Run: headless pygame with SDL's dummy video driver; simulated clock (each Clock.tick advances the game by its frame time, no real sleeping); random seed 0; keys injected as events and as key.get_pressed() state; mouse plan: one left click at the window centre at the start of phase 2, then a move to the lower-right quarter at the start of phase 3.
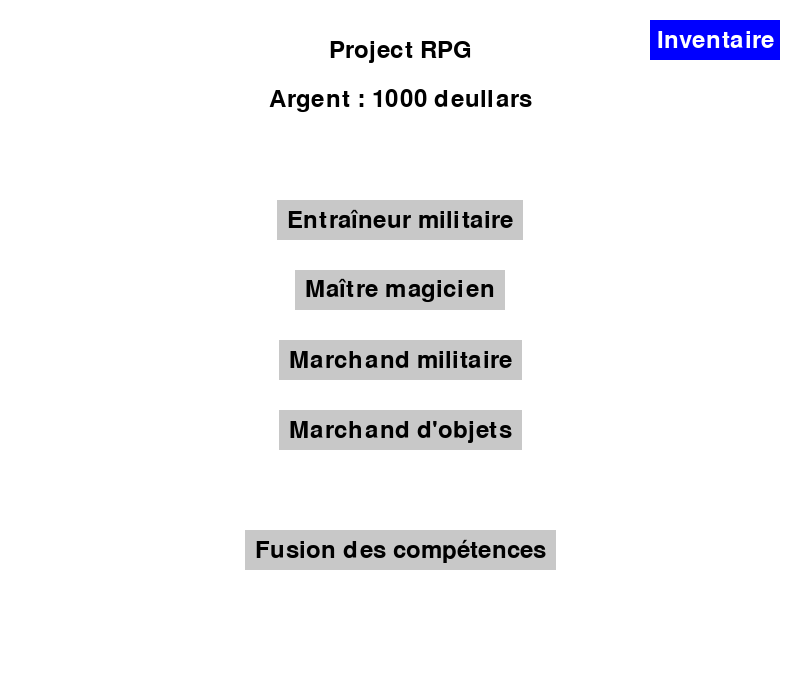
Frame 1 of 4 · flips 1–60 · no input
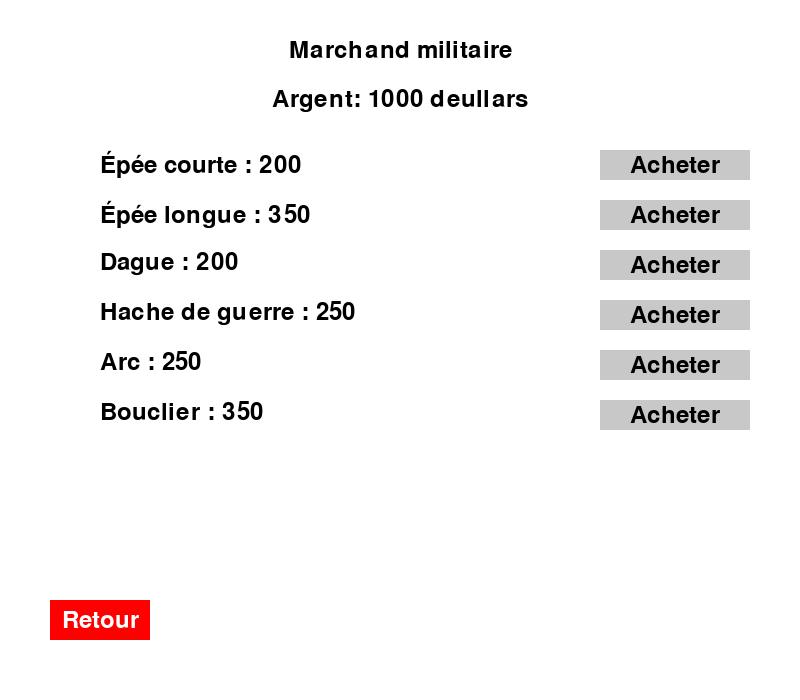
Frame 2 of 4 · flips 61–180 · clicked the window centre · tapped SPACE, RETURN · held RIGHT (→), D
Frame 3 of 4 · flips 181–300 · moved the mouse to the lower-right quarter · held DOWN (↓), S · screen unchanged from frame 2, image omitted
Frame 4 of 4 · flips 301–420 · held LEFT (←), A, UP (↑), W · screen unchanged from frame 3, image omitted

The pygame program that drew these frames:

import pygame
import sys

# Initialize pygame
pygame.init()

# Screen dimensions
SCREEN_WIDTH, SCREEN_HEIGHT = 800, 700
screen = pygame.display.set_mode((SCREEN_WIDTH, SCREEN_HEIGHT))
pygame.display.set_caption("Project RPG")

# Colors
WHITE = (255, 255, 255)
BLACK = (0, 0, 0)
GRAY = (200, 200, 200)
RED = (255, 0, 0)
GREEN = (0, 255, 0)
BLUE = (0, 0, 255)

# Fonts
FONT = pygame.font.Font(None, 36)

# Game variables
money = 1000
purchased_items = []
fusion_results = []
selected_items = []

fusion_recipes = {
    frozenset(["Coup simple", "Épée courte"]): "Coup d'estoc a l'épée",
    frozenset(["Coup simple", "Épée longue"]): "Coup droit a l'épée",
    frozenset(["Coup simple", "Dague"]): "Frappe de dague",
    frozenset(["Coup simple", "Hache de guerre"]): "Frappe simple de hache",
    frozenset(["Coup simple", "Arc"]): "Tir simple",
    frozenset(["Coup simple", "Bouclier"]): "Coup de bouclier",
    frozenset(["Coup puissant", "Épée courte"]): "Coup lourd à l'épée",
    frozenset(["Coup puissant", "Épée longue"]): "Frappe lourde à l'épée",
    frozenset(["Coup puissant", "Dague"]): "Frappe reversé de dague",
    frozenset(["Coup puissant", "Hache de guerre"]): "Abattage de hache",
    frozenset(["Coup puissant", "Arc"]): "Tir violent",
    frozenset(["Coup puissant", "Bouclier"]): "Charge de bouclier",
    frozenset(["Parade", "Épée courte"]): "Parade simple d'épée",
    frozenset(["Parade", "Épée longue"]): "Parade lourde d'épée",
    frozenset(["Parade", "Dague"]): "Blocage à la dague",
    frozenset(["Parade", "Hache de guerre"]): "Blocage avec la hache",
    frozenset(["Parade", "Arc"]): "Blocage avec l'arc",
    frozenset(["Parade", "Bouclier"]): "Blocage au bouclier",
    frozenset(["Coup simple", "Magie élémentaire Feu"]): "Boule de feu simple",
    frozenset(["Coup simple", "Magie élémentaire Air"]): "Bourrasque d'air",
    frozenset(["Coup simple", "Magie élémentaire Eau"]): "Rafale d'eau",
    frozenset(["Coup simple", "Magie élémentaire Terre"]): "Jet de pierres",
    frozenset(["Coup simple", "Magie d'illusion"]): "Créer une illusion simple",
    frozenset(["Coup simple", "Magie psychique"]): "Décharge mentale",
}

itemshop_items = ["Potion de soin", "Potion de poison", "Bombe légère", "Bombe lourde", "Bombe fumigène", "Filet"]

def draw_text(text, color, x, y, center=False):
    rendered_text = FONT.render(text, True, color)
    rect = rendered_text.get_rect()
    if center:
        rect.center = (x, y)
    else:
        rect.topleft = (x, y)
    screen.blit(rendered_text, rect)

def fusion_window():
    global purchased_items, selected_items
    running = True

    while running:
        screen.fill(WHITE)
        draw_text("Fusion des compétences", BLACK, SCREEN_WIDTH // 2, 50, center=True)

        y_offset = 150
        item_buttons = []
        for idx, item in enumerate(purchased_items):
            button_rect = pygame.Rect(100, y_offset + idx * 50, 200, 40)
            pygame.draw.rect(screen, GRAY, button_rect)
            draw_text(item, BLACK, button_rect.centerx, button_rect.centery, center=True)
            item_buttons.append((button_rect, item))

        # Selected items display
        draw_text("Éléments sélectionnés:", BLACK, 400, 150)
        for idx, item in enumerate(selected_items):
            draw_text(item, BLACK, 400, 200 + idx * 40)

        # Back button
        back_button_rect = pygame.Rect(50, SCREEN_HEIGHT - 100, 100, 40)
        pygame.draw.rect(screen, RED, back_button_rect)
        draw_text("Retour", WHITE, 100, SCREEN_HEIGHT - 80, center=True)

        pygame.display.flip()

        for event in pygame.event.get():
            if event.type == pygame.QUIT:
                pygame.quit()
                sys.exit()
            elif event.type == pygame.MOUSEBUTTONDOWN and event.button == 1:
                x, y = event.pos
                if back_button_rect.collidepoint(x, y):
                    running = False
                for button_rect, item in item_buttons:
                    if button_rect.collidepoint(x, y):
                        if item in selected_items:
                            selected_items.remove(item)
                        else:
                            selected_items.append(item)

def inventory_window():
    global purchased_items
    running = True

    while running:
        screen.fill(WHITE)
        draw_text("Inventaire", BLACK, SCREEN_WIDTH // 2, 50, center=True)

        y_offset = 150
        if purchased_items:
            for idx, item in enumerate(purchased_items):
                draw_text(item, BLACK, 100, y_offset + idx * 40)
        else:
            draw_text("Aucun objet acheté.", BLACK, SCREEN_WIDTH // 2, SCREEN_HEIGHT // 2, center=True)

        back_button_rect = pygame.Rect(50, SCREEN_HEIGHT - 100, 100, 40)
        pygame.draw.rect(screen, RED, back_button_rect)
        draw_text("Retour", WHITE, 100, SCREEN_HEIGHT - 80, center=True)

        pygame.display.flip()

        for event in pygame.event.get():
            if event.type == pygame.QUIT:
                pygame.quit()
                sys.exit()
            elif event.type == pygame.MOUSEBUTTONDOWN and event.button == 1:
                x, y = event.pos
                if back_button_rect.collidepoint(x, y):
                    running = False

def shop_window(title, items):
    global money, purchased_items
    running = True

    while running:
        screen.fill(WHITE)
        draw_text(title, BLACK, SCREEN_WIDTH // 2, 50, center=True)
        draw_text(f"Argent: {money} deullars", BLACK, SCREEN_WIDTH // 2, 100, center=True)

        y_offset = 150
        buttons = []
        for idx, (item_name, cost) in enumerate(items):
            item_text = f"{item_name} : {cost}"
            draw_text(item_text, BLACK, 100, y_offset + idx * 50)
            button_rect = pygame.Rect(600, y_offset + idx * 50, 150, 30)
            pygame.draw.rect(screen, GRAY, button_rect)
            draw_text("Acheter", BLACK, 675, y_offset + idx * 50 + 15, center=True)
            buttons.append((button_rect, item_name, cost))

        back_button_rect = pygame.Rect(50, SCREEN_HEIGHT - 100, 100, 40)
        pygame.draw.rect(screen, RED, back_button_rect)
        draw_text("Retour", WHITE, 100, SCREEN_HEIGHT - 80, center=True)

        pygame.display.flip()

        for event in pygame.event.get():
            if event.type == pygame.QUIT:
                pygame.quit()
                sys.exit()
            elif event.type == pygame.MOUSEBUTTONDOWN and event.button == 1:
                x, y = event.pos
                for button_rect, item_name, cost in buttons:
                    if button_rect.collidepoint(x, y):
                        if money >= cost:
                            money -= cost
                            purchased_items.append(item_name)
                        else:
                            print("Not enough money!")
                if back_button_rect.collidepoint(x, y):
                    running = False

def main_menu():
    global money
    running = True

    buttons = [
        {"text": "Entraîneur militaire", "action": lambda: shop_window("Entraîneur militaire", [("Coup simple", 100), ("Coup puissant", 250), ("Parade", 250)])},
        {"text": "Maître magicien", "action": lambda: shop_window("Maître magicien", [("Magie élémentaire Feu", 200), ("Magie élémentaire Air", 200), ("Magie élémentaire Eau", 200), ("Magie élémentaire Terre", 200), ("Magie d'illusion", 300), ("Magie psychique", 300)])},
        {"text": "Marchand militaire", "action": lambda: shop_window("Marchand militaire", [("Épée courte", 200), ("Épée longue", 350), ("Dague", 200), ("Hache de guerre", 250), ("Arc", 250), ("Bouclier", 350)])},
        {"text": "Marchand d'objets", "action": lambda: shop_window("Marchand d'objets", [("Potion de soin", 50), ("Potion de poison", 50), ("Bombe légère", 100), ("Bombe lourde", 250), ("Bombe fumigène", 100), ("Filet", 100)])},
        {"text": "Fusion des compétences", "action": lambda: fusion_window()}
    ]

    inventory_button_rect = pygame.Rect(SCREEN_WIDTH - 150, 20, 130, 40)

    while running:
        screen.fill(WHITE)

        # Draw main menu options
        draw_text("Project RPG", BLACK, SCREEN_WIDTH // 2, 50, center=True)
        draw_text(f"Argent : {money} deullars", BLACK, SCREEN_WIDTH // 2, 100, center=True)

        y_offset = 200
        button_rects = []
        for idx, button in enumerate(buttons):
            text_width = FONT.size(button["text"])[0] + 20
            button_rect = pygame.Rect(SCREEN_WIDTH // 2 - text_width // 2, y_offset + idx * 70 + (50 if button["text"] == "Fusion des compétences" else 0), text_width, 40)
            pygame.draw.rect(screen, GRAY, button_rect)
            draw_text(button["text"], BLACK, SCREEN_WIDTH // 2, y_offset + idx * 70 + 20 + (50 if button["text"] == "Fusion des compétences" else 0), center=True)
            button_rects.append((button_rect, button["action"]))

        # Draw inventory button
        pygame.draw.rect(screen, BLUE, inventory_button_rect)
        draw_text("Inventaire", WHITE, SCREEN_WIDTH - 85, 40, center=True)

        pygame.display.flip()

        for event in pygame.event.get():
            if event.type == pygame.QUIT:
                pygame.quit()
                sys.exit()
            elif event.type == pygame.MOUSEBUTTONDOWN and event.button == 1:
                x, y = event.pos
                for button_rect, action in button_rects:
                    if button_rect.collidepoint(x, y):
                        action()
                if inventory_button_rect.collidepoint(x, y):
                    inventory_window()

# Start the game
main_menu()
